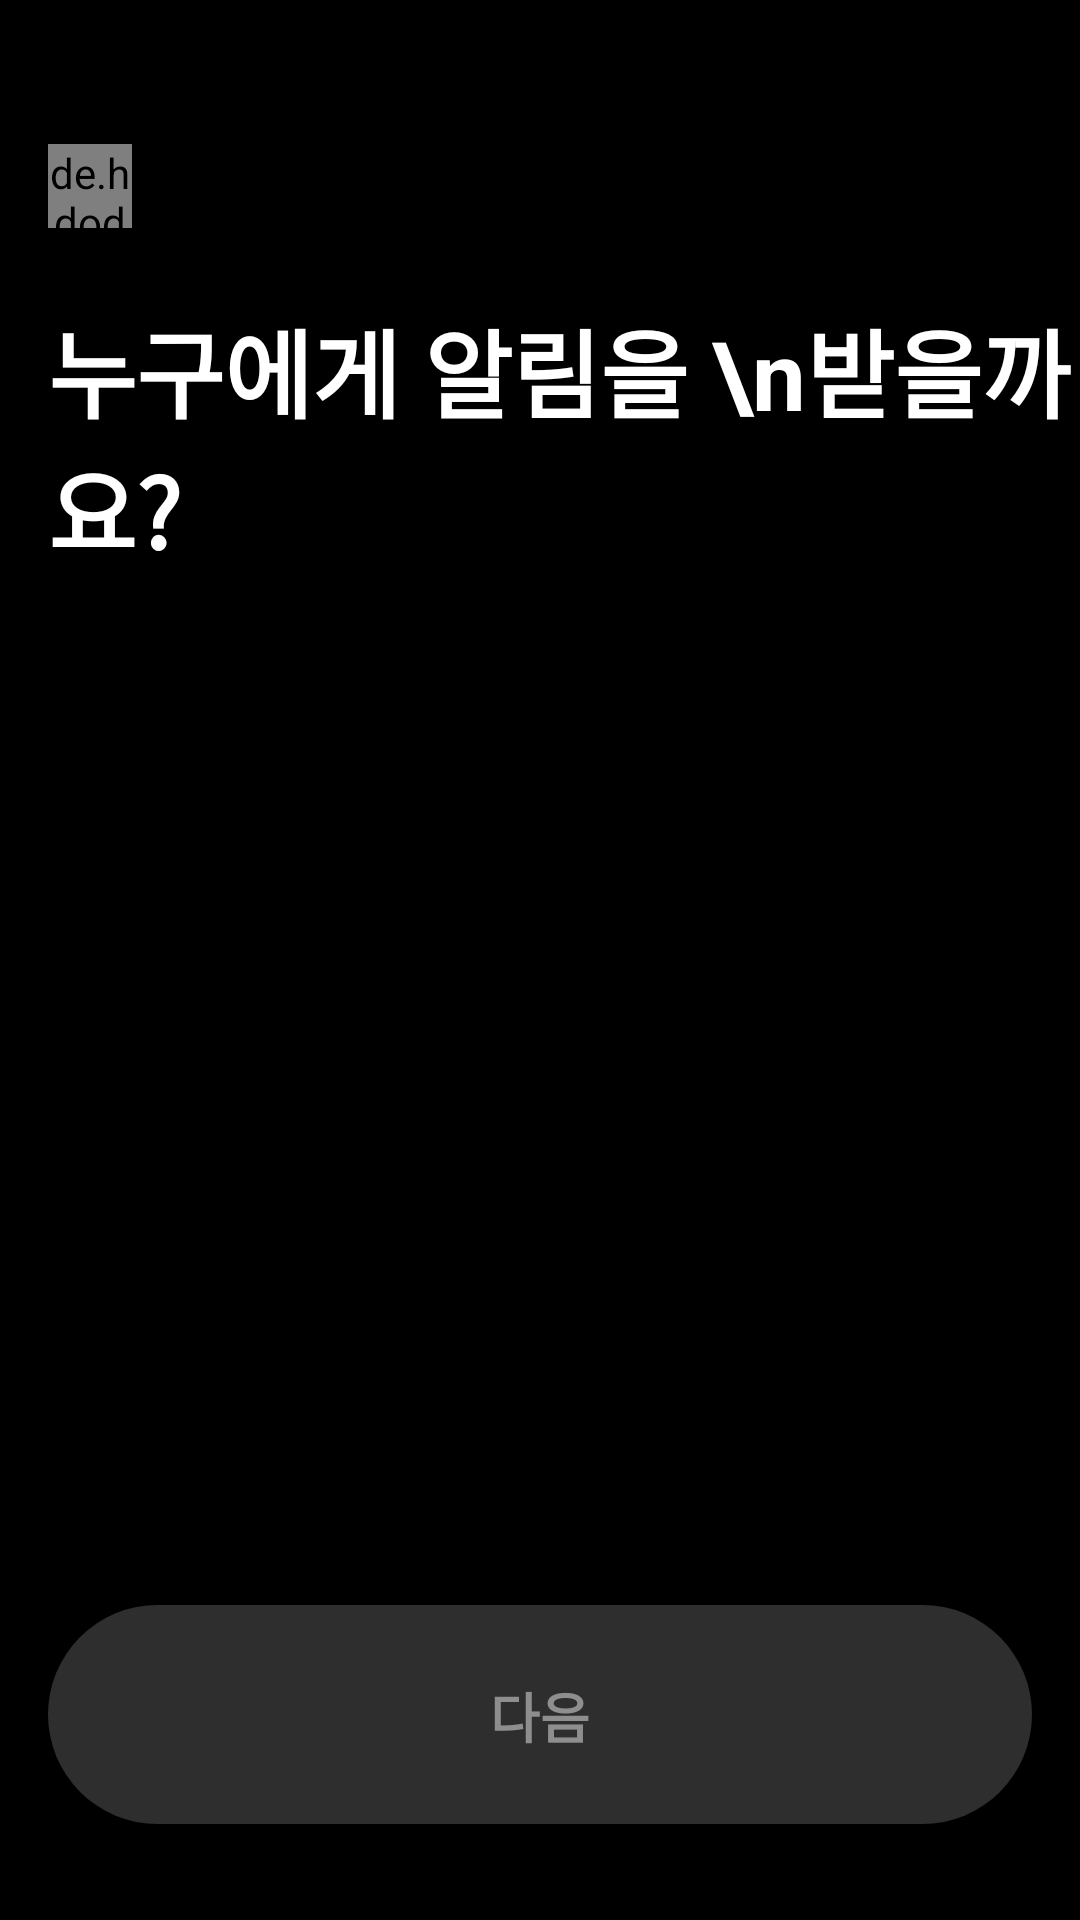

Produce the Android XML layout that renders to this screen, including the resource entries it uses.
<!-- AndroidManifest.xml: application theme Theme.Ddoring -->
<!-- res/layout/fragment_login_2.xml -->
<?xml version="1.0" encoding="utf-8"?>
<layout xmlns:android="http://schemas.android.com/apk/res/android"
    xmlns:app="http://schemas.android.com/apk/res-auto"
    xmlns:tools="http://schemas.android.com/tools">



    <androidx.constraintlayout.widget.ConstraintLayout
        android:layout_width="match_parent"
        android:layout_height="match_parent"
        android:background="@color/black">


        <de.hdodenhof.circleimageview.CircleImageView
            android:layout_width="28dp"
            android:layout_height="28dp"
            android:layout_marginLeft="16dp"
            android:layout_marginTop="48dp"
            android:src="@drawable/white_back_arrow"
            app:layout_constraintStart_toStartOf="parent"
            app:layout_constraintTop_toTopOf="parent" />

        <TextView
            android:id="@+id/text_alarm"
            android:layout_width="match_parent"
            android:layout_height="wrap_content"
            android:layout_marginLeft="16dp"
            android:layout_marginTop="100dp"
            android:text="누구에게 알림을 \n받을까요?"
            android:textColor="@color/white"
            android:textSize="32sp"
            android:textStyle="bold"
            app:layout_constraintTop_toTopOf="parent" />

        <ImageButton
            android:id="@+id/next_btn_2"
            android:layout_width="match_parent"
            android:layout_height="73dp"
            android:layout_marginLeft="16dp"
            android:layout_marginRight="16dp"
            android:layout_marginBottom="32dp"
            android:background="@drawable/layout_background_gray"
            app:layout_constraintBottom_toBottomOf="parent" />

        <androidx.recyclerview.widget.RecyclerView
            android:id="@+id/login_rcview"
            android:layout_width="match_parent"
            android:layout_height="wrap_content"
            app:layout_constraintBottom_toTopOf="@id/next_btn_2"
            app:layout_constraintEnd_toEndOf="parent"
            app:layout_constraintHorizontal_bias="0.5"
            app:layout_constraintStart_toStartOf="parent"
            app:layout_constraintTop_toBottomOf="@id/text_alarm" />

        <TextView
            android:layout_width="match_parent"
            android:layout_height="wrap_content"
            android:layout_marginBottom="55dp"
            android:gravity="center"
            android:text="다음"
            android:textColor="@color/gray"
            android:textSize="18sp"
            android:textStyle="bold"
            app:layout_constraintBottom_toBottomOf="parent" />


    </androidx.constraintlayout.widget.ConstraintLayout>
</layout>
<!-- resources referenced by this layout -->
<resources>
  <color name="black">#FF000000</color>
  <color name="gray">#8E8E8E</color>
  <color name="white">#FFFFFFFF</color>
  <!-- drawable layout_background_gray (drawable) -->
  <?xml version="1.0" encoding="utf-8"?>
  <shape xmlns:android="http://schemas.android.com/apk/res/android"
      android:shape="rectangle">
      <solid android:color="#2E2E2E" />
      
      <corners android:radius="999dp" />
  </shape>
  <!-- drawable white_back_arrow: png bitmap (drawable, 408 bytes) -->
  <style name="Theme.Ddoring" parent="Base.Theme.Ddoring" />
  <style name="Base.Theme.Ddoring" parent="Theme.Material3.DayNight.NoActionBar">
          
          
      </style>
</resources>
